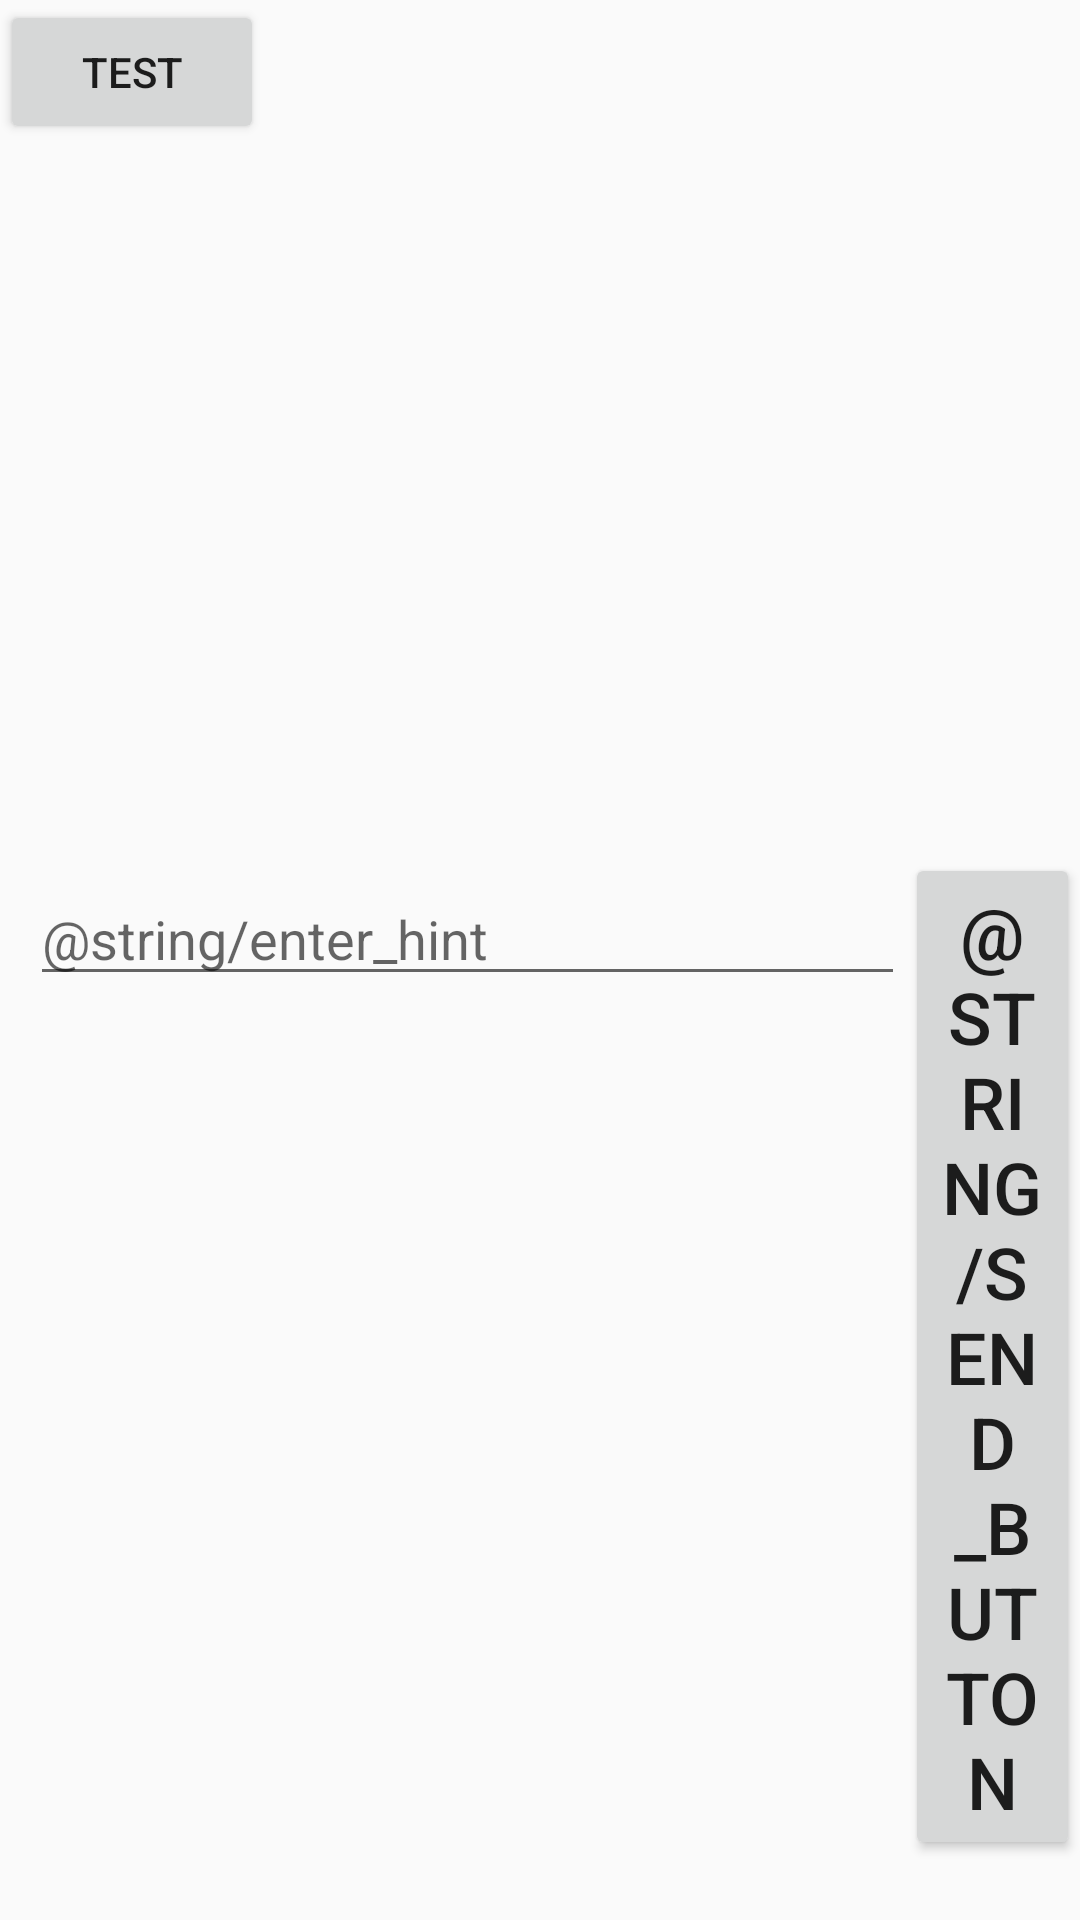

The Android layout XML behind this screen, and the referenced resources:
<!-- AndroidManifest.xml: application theme AppTheme -->
<!-- res/layout/activity_chat.xml -->
<?xml version="1.0" encoding="utf-8"?>
<androidx.constraintlayout.widget.ConstraintLayout xmlns:android="http://schemas.android.com/apk/res/android"
    xmlns:app="http://schemas.android.com/apk/res-auto"
    xmlns:tools="http://schemas.android.com/tools"
    android:layout_width="match_parent"
    android:layout_height="match_parent"
    tools:context=".MainActivity">


    <Button
        android:id="@+id/testButton"
        android:layout_width="wrap_content"
        android:layout_height="wrap_content"
        android:text="Test"
        app:layout_constraintLeft_toLeftOf="parent"
        app:layout_constraintTop_toTopOf="parent"
    />


    <LinearLayout
        android:id="@+id/sendLayout"
        android:orientation="horizontal"
        android:layout_width="match_parent"
        android:layout_height="wrap_content"
        android:layout_marginBottom="20dp"
        app:layout_constraintBottom_toBottomOf="parent"
        app:layout_constraintLeft_toLeftOf="parent"
        app:layout_constraintRight_toRightOf="parent">

        <EditText
            android:id="@+id/message"
            android:layout_width="0dp"
            android:layout_height="wrap_content"
            android:layout_marginStart="10dp"
            android:layout_weight="10"
            android:autofillHints="Enter the message"
            android:hint="@string/enter_hint"
            android:inputType="text" />

        <Button
            android:id="@+id/send_button"
            android:layout_weight="2"
            android:layout_width="0dp"
            android:layout_height="wrap_content"
            android:text="@string/send_button"
            android:textSize="24sp"
            android:onClick="onClickSendButton"
             />

    </LinearLayout>


    <androidx.recyclerview.widget.RecyclerView
        android:id="@+id/recyclerView"
        android:layout_width="match_parent"
        android:layout_height="0dp"
        android:layout_marginBottom="4dp"
        app:layout_constraintBottom_toTopOf="@id/sendLayout"
        app:layout_constraintLeft_toLeftOf="parent"
        app:layout_constraintVertical_weight="1" />


</androidx.constraintlayout.widget.ConstraintLayout>
<!-- resources referenced by this layout -->
<resources>
  <style name="AppTheme" parent="Theme.AppCompat.Light.DarkActionBar">
          
          <item name="colorPrimary">#36DF30</item>
          <item name="colorPrimaryDark">@color/colorPrimaryDark</item>
          <item name="colorAccent">@color/colorAccent</item>
      </style>
  <color name="colorPrimaryDark">#98161A</color>
  <color name="colorAccent">#B9F6CA</color>
</resources>
